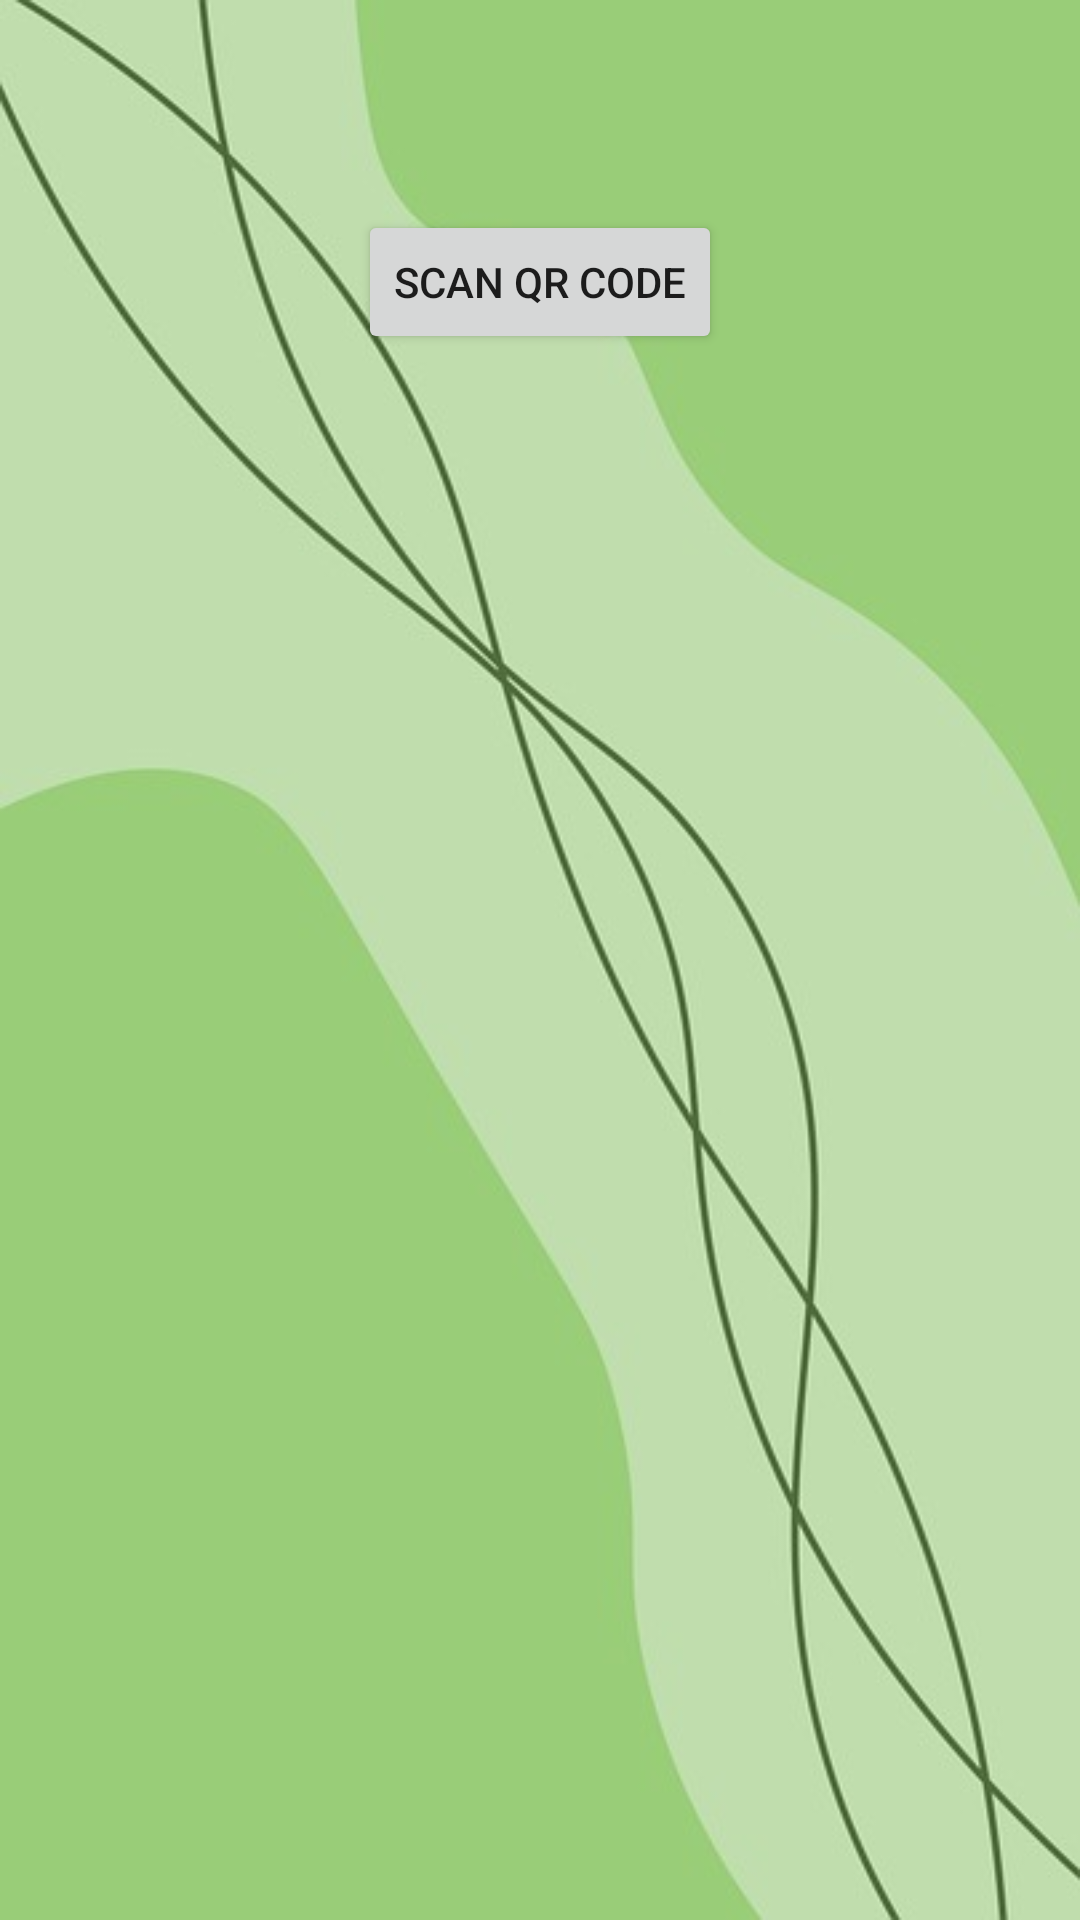

Write the Android layout XML for this screen, with the resource values it uses.
<!-- AndroidManifest.xml: application theme Theme.AnimalApp -->
<!-- res/layout/fragment_dex.xml -->
<?xml version="1.0" encoding="utf-8"?>
<LinearLayout xmlns:android="http://schemas.android.com/apk/res/android"
    xmlns:app="http://schemas.android.com/apk/res-auto"
    xmlns:tools="http://schemas.android.com/tools"
    android:layout_width="match_parent"
    android:layout_height="match_parent"
    android:background="@drawable/minimalist_background"
    android:orientation="vertical"
    tools:context=".INSERIRE"
    android:id="@+id/linearLayout">

    <Button
        android:id="@+id/scan"
        android:layout_width="wrap_content"
        android:layout_height="wrap_content"
        android:clickable="true"
        android:text="scan qr code"
        android:layout_gravity="center_horizontal"
        android:layout_marginTop="70dp"
        android:layout_marginBottom="16dp" />

    <ListView
        android:id="@+id/listDex"
        android:layout_width="match_parent"
        android:layout_height="550dp"
        android:layout_marginBottom="50dp"
        android:layout_weight="1" />

</LinearLayout>
<!-- resources referenced by this layout -->
<resources>
  <!-- drawable minimalist_background: png bitmap (drawable, 20870 bytes) -->
  <style name="Theme.AnimalApp" parent="Theme.MaterialComponents.DayNight.NoActionBar">
          
          <item name="colorPrimary">@color/dark_green</item>
          <item name="colorPrimaryVariant">@color/dark_green</item>
          <item name="colorOnPrimary">@color/white</item>
          
          <item name="colorSecondary">@color/teal_200</item>
          <item name="colorSecondaryVariant">@color/teal_700</item>
          <item name="colorOnSecondary">@color/black</item>
          
          <item name="android:statusBarColor">?attr/colorPrimaryVariant</item>
          
      </style>
  <color name="dark_green">#006400</color>
  <color name="white">#FFFFFFFF</color>
  <color name="teal_200">#FF03DAC5</color>
  <color name="teal_700">#FF018786</color>
  <color name="black">#FF000000</color>
</resources>
